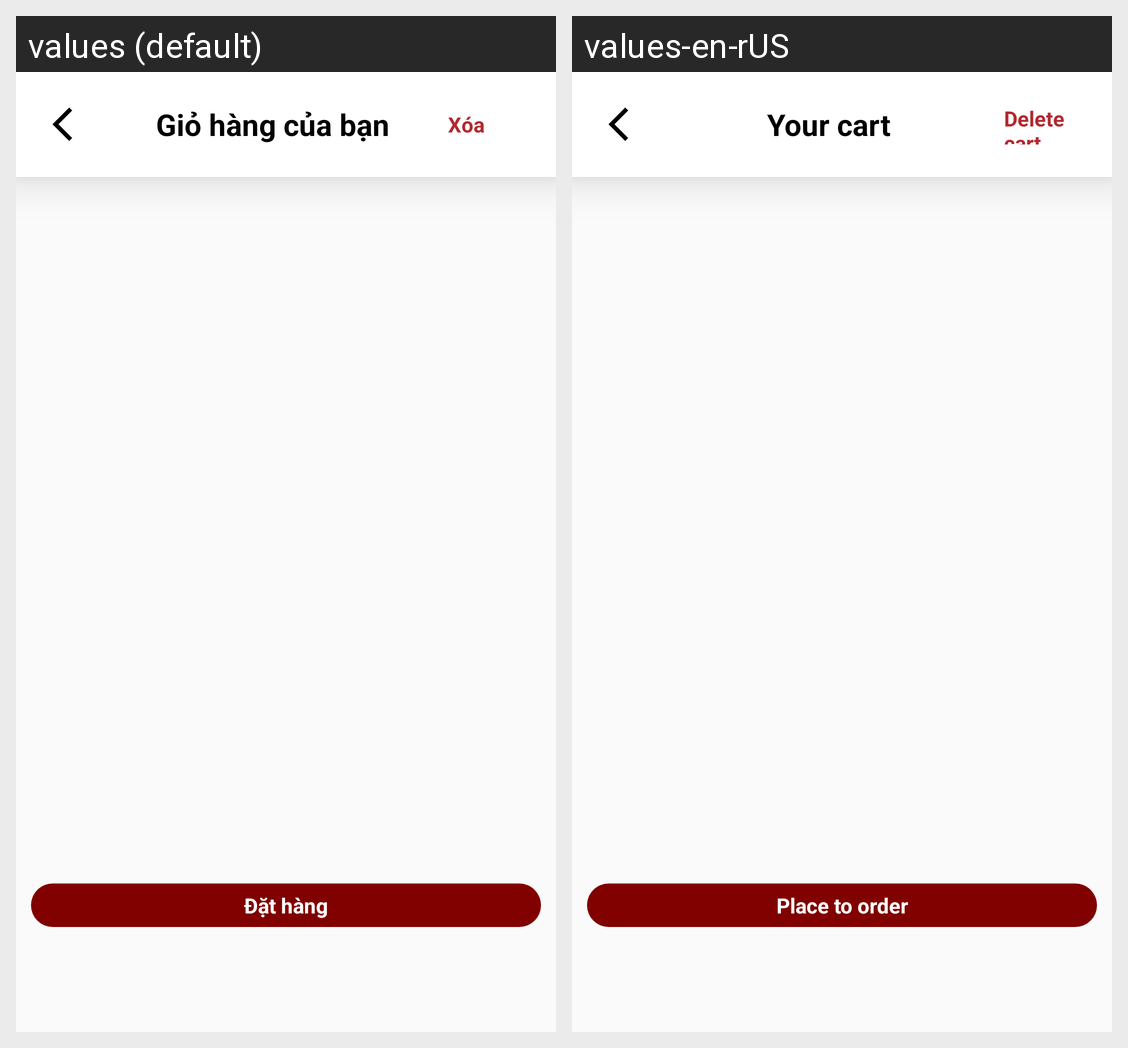

Strings drawn on this Android screen and how each of the app's shown locales translates them:
Android screen res/layout/fragment_cart.xml rendered under 2 locales, left to right: values (default), values-en-rUS. Device: Nexus 5 (rendered at 1080×1920; each locale shown at half size, 540×960, under a caption strip naming it); theme Theme.MyApplication.
Strings drawn on this screen, with the default value and each locale's value (text and hints the layout hard-codes, and strings that could not be matched under every locale, appear in the picture but are not listed):

cart
  values: Giỏ hàng của bạn
  values-en-rUS: Your cart

delcart
  values: Xóa
  values-en-rUS: Delete cart

dh
  values: Đặt hàng
  values-en-rUS: Place to order
